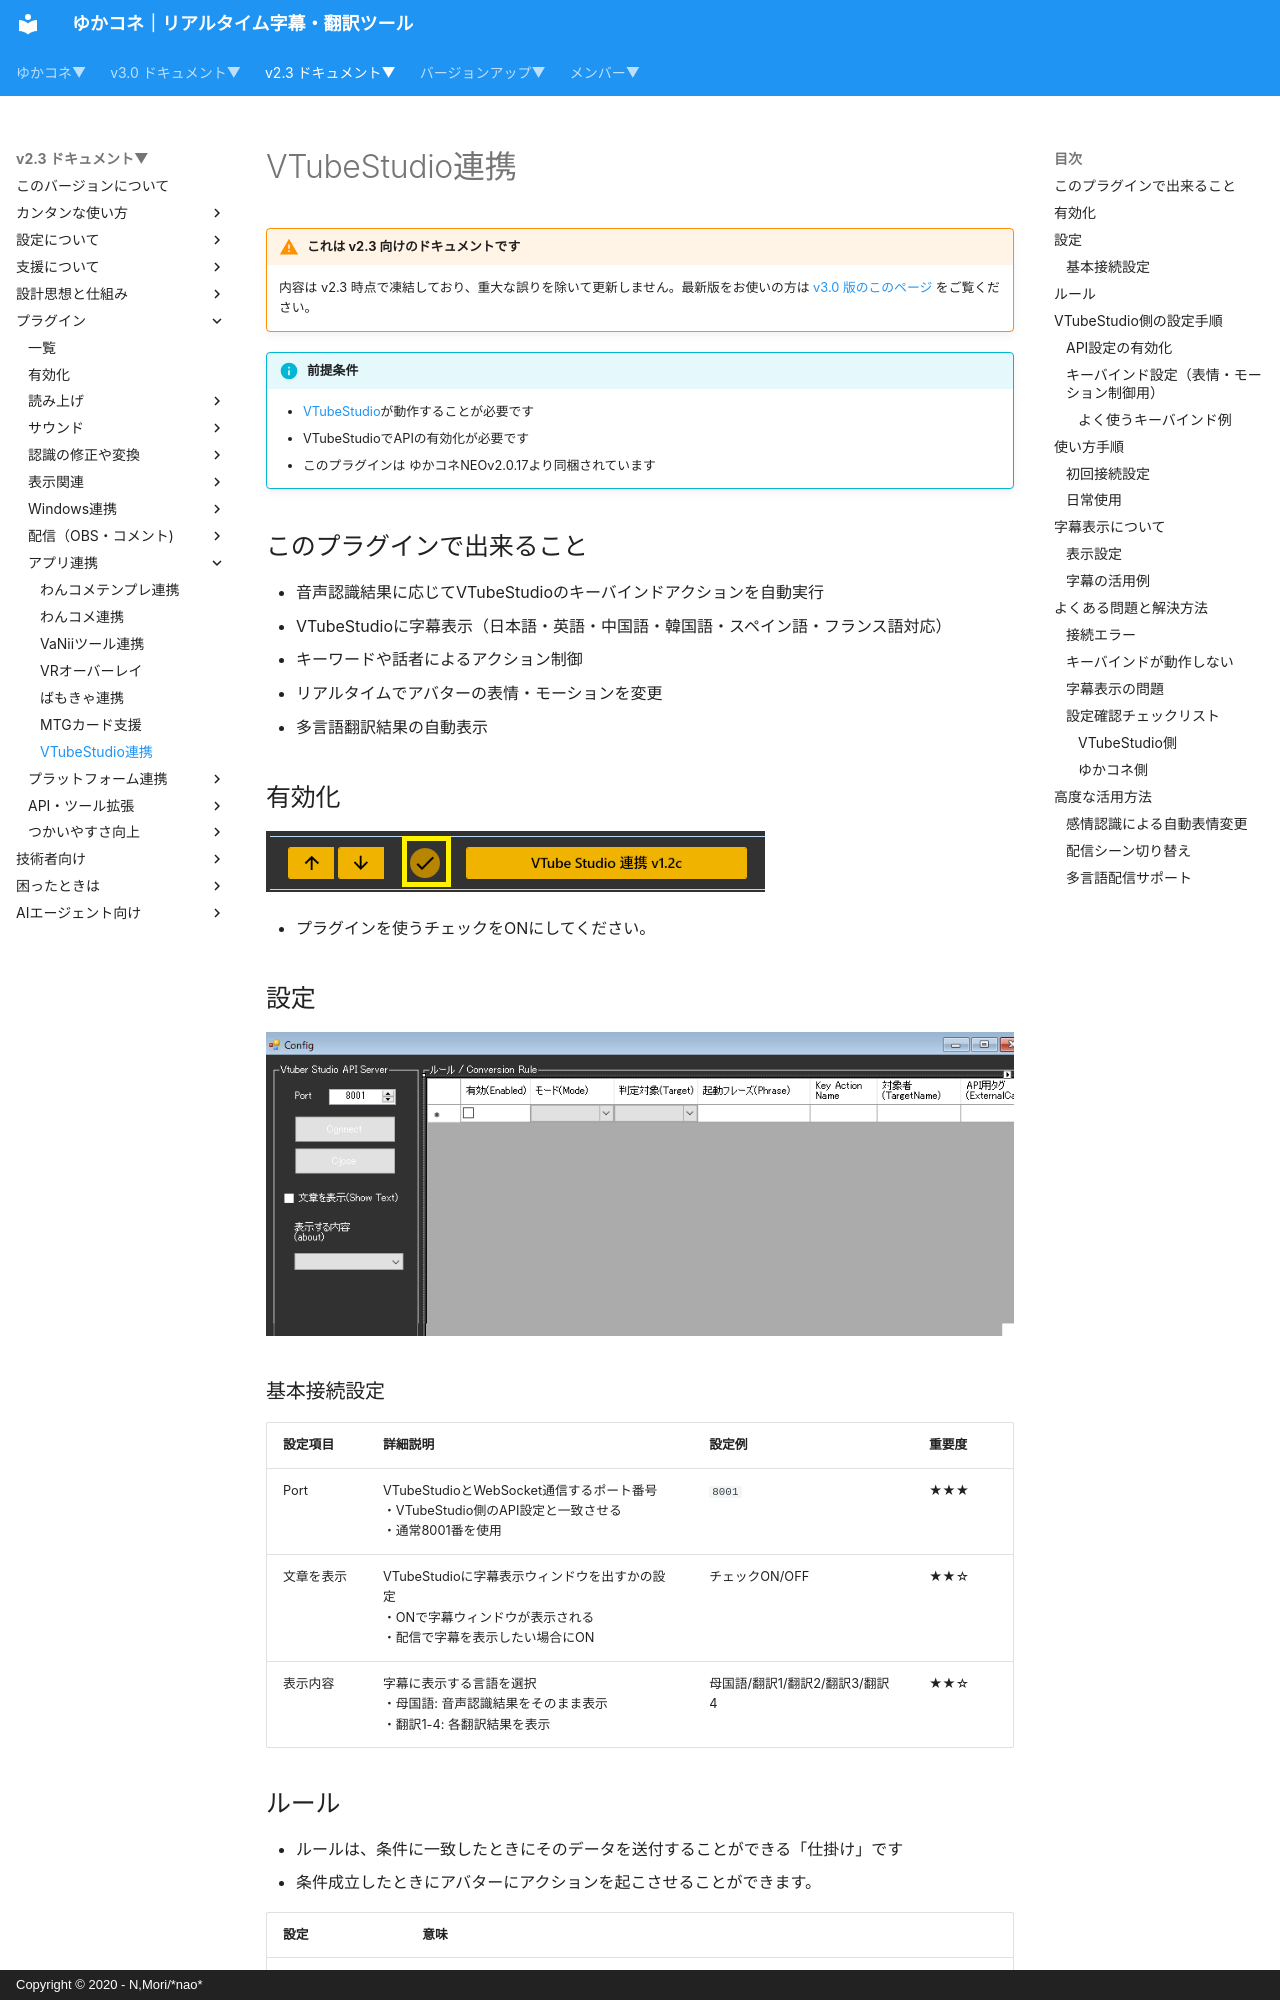

repository: nmori/yncneo-Docs-Src · page: v2.3/plugin/plugin_VtubeStudio/index.html · generator: mkdocs · copyright: Copyright © 2020 - N,Mori/*nao*

<!-- version-banner -->
!!! warning "これは v2.3 向けのドキュメントです"
    内容は v2.3 時点で凍結しており、重大な誤りを除いて更新しません。最新版をお使いの方は [v3.0 版のこのページ](../../v3.0/plugin/plugin_VtubeStudio.md) をご覧ください。

!!! Info "前提条件"
    * [VTubeStudio](https://store.steampowered.com/app/1325860/VTube_Studio/?l=japanese)が動作することが必要です
    * VTubeStudioでAPIの有効化が必要です
    * このプラグインは ゆかコネNEOv2.0.17より同梱されています

## このプラグインで出来ること

* 音声認識結果に応じてVTubeStudioのキーバインドアクションを自動実行
* VTubeStudioに字幕表示（日本語・英語・中国語・韓国語・スペイン語・フランス語対応）
* キーワードや話者によるアクション制御
* リアルタイムでアバターの表情・モーションを変更
* 多言語翻訳結果の自動表示

##　有効化

![VTubeStudio](images/plugin_vtubestudio_p1.png)

* プラグインを使うチェックをONにしてください。

## 設定

![VTubeStudio](images/plugin_vtubestudio_p2.png)

### 基本接続設定

|設定項目|詳細説明|設定例|重要度|
|:--|:---|:---|:---|
|Port|VTubeStudioとWebSocket通信するポート番号<br>・VTubeStudio側のAPI設定と一致させる<br>・通常8001番を使用|`8001`|★★★|
|文章を表示|VTubeStudioに字幕表示ウィンドウを出すかの設定<br>・ONで字幕ウィンドウが表示される<br>・配信で字幕を表示したい場合にON|チェックON/OFF|★★☆|
|表示内容|字幕に表示する言語を選択<br>・母国語: 音声認識結果をそのまま表示<br>・翻訳1-4: 各翻訳結果を表示|母国語/翻訳1/翻訳2/翻訳3/翻訳4|★★☆|
